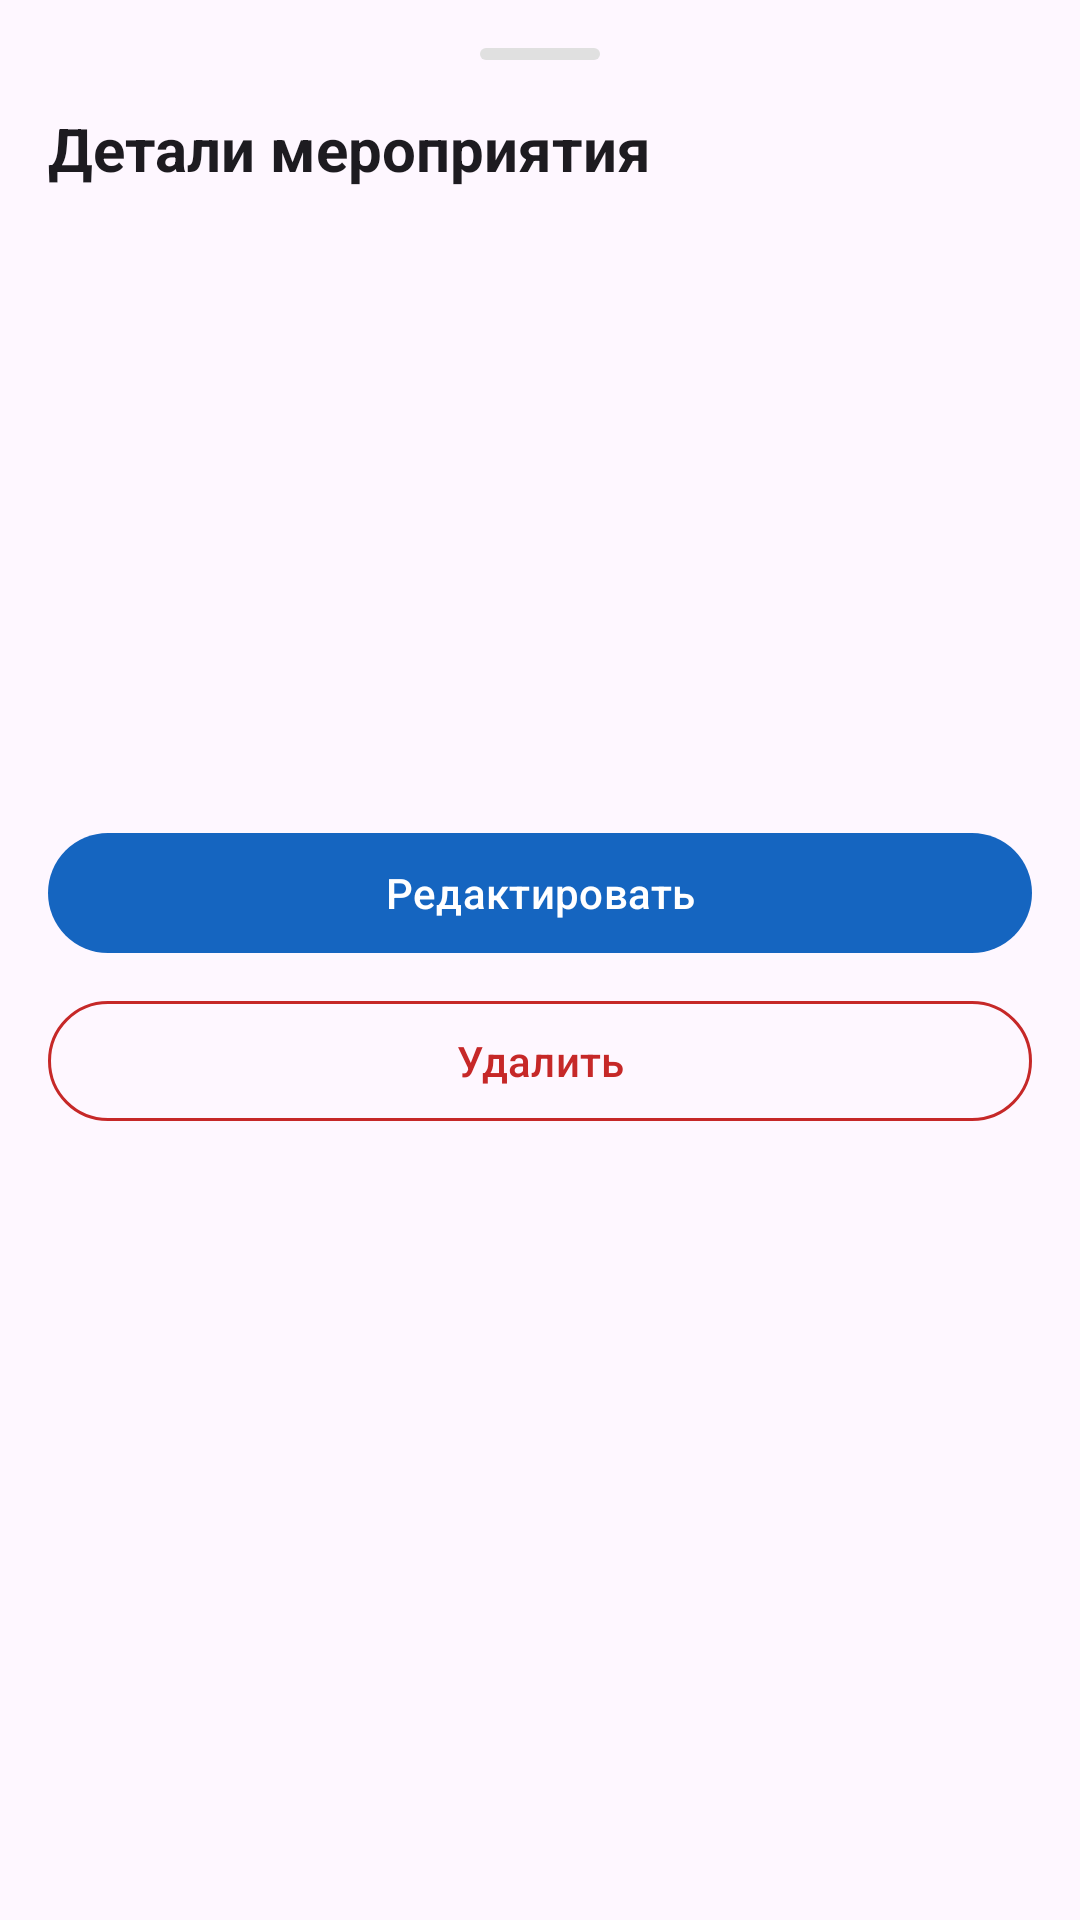

Android layout source for this screen:
<!-- AndroidManifest.xml: application theme Theme.RoomBooking -->
<!-- res/layout/fragment_event_detail.xml -->
<?xml version="1.0" encoding="utf-8"?>

<androidx.core.widget.NestedScrollView xmlns:android="http://schemas.android.com/apk/res/android"
    xmlns:app="http://schemas.android.com/apk/res-auto"
    android:layout_width="match_parent"
    android:layout_height="wrap_content">

    <LinearLayout
        android:layout_width="match_parent"
        android:layout_height="wrap_content"
        android:orientation="vertical"
        android:padding="16dp">

        <View
            android:layout_width="40dp"
            android:layout_height="4dp"
            android:layout_gravity="center_horizontal"
            android:layout_marginBottom="16dp"
            android:background="@drawable/ic_bottom_sheet_handle" />

        <TextView
            android:layout_width="wrap_content"
            android:layout_height="wrap_content"
            android:text="Детали мероприятия"
            android:textSize="20sp"
            android:textStyle="bold"
            android:layout_marginBottom="16dp"
            android:textColor="?attr/colorOnSurface" />

            <TextView android:id="@+id/tv_title" android:layout_width="match_parent"
                android:layout_height="wrap_content" android:textSize="22sp" android:textStyle="bold" />
            <TextView android:id="@+id/tv_room" android:layout_width="match_parent"
                android:layout_height="wrap_content" android:textSize="14sp"
                android:textColor="?attr/colorOnSurfaceVariant" android:layout_marginTop="6dp" />
            <TextView android:id="@+id/tv_date" android:layout_width="match_parent"
                android:layout_height="wrap_content" android:textSize="14sp" android:layout_marginTop="4dp" />
            <TextView android:id="@+id/tv_time" android:layout_width="match_parent"
                android:layout_height="wrap_content" android:textSize="14sp" android:layout_marginTop="4dp" />
            <TextView android:id="@+id/tv_description" android:layout_width="match_parent"
                android:layout_height="wrap_content" android:textSize="14sp" android:layout_marginTop="8dp" />
            <TextView android:id="@+id/tv_participants" android:layout_width="match_parent"
                android:layout_height="wrap_content" android:textSize="14sp" android:layout_marginTop="4dp" />
            <TextView android:id="@+id/tv_sync_status" android:layout_width="match_parent"
                android:layout_height="wrap_content" android:textSize="12sp"
                android:textColor="?attr/colorOnSurfaceVariant" android:layout_marginTop="8dp" />

            <com.google.android.material.button.MaterialButton
                android:id="@+id/btn_edit" android:layout_width="match_parent"
                android:layout_height="wrap_content" android:layout_marginTop="20dp"
                android:textColor="@color/white"
                app:backgroundTint="@color/md_blue_700"
                android:text="Редактировать" />

            <com.google.android.material.button.MaterialButton
                android:id="@+id/btn_delete" android:layout_width="match_parent"
                android:layout_height="wrap_content" android:layout_marginTop="8dp"
                style="@style/Widget.Material3.Button.OutlinedButton"
                android:textColor="@color/color_error"
                app:strokeColor="@color/color_error"
                android:text="Удалить" />
        </LinearLayout>
    </androidx.core.widget.NestedScrollView>
<!-- resources referenced by this layout -->
<resources>
  <color name="color_error">#C62828</color>
  <color name="md_blue_700">#1565C0</color>
  <color name="white">#FFFFFF</color>
  <!-- drawable ic_bottom_sheet_handle (drawable) -->
  <?xml version="1.0" encoding="utf-8"?>
  
  <shape xmlns:android="http://schemas.android.com/apk/res/android">
      <solid android:color="#E0E0E0" />
      <corners android:radius="4dp" />
      <size android:width="40dp" android:height="4dp" />
  </shape>
  <style name="Theme.RoomBooking" parent="Theme.Material3.DayNight.NoActionBar">
          <item name="colorPrimary">@color/md_blue_700</item>
          <item name="colorOnPrimary">@color/white</item>
          <item name="colorPrimaryContainer">@color/md_blue_100</item>
          <item name="colorSecondary">@color/md_teal_700</item>
          <item name="colorSurface">@color/surface</item>
          <item name="android:statusBarColor">@color/md_blue_700</item>
          <item name="bottomSheetDialogTheme">@style/AppBottomSheetDialogTheme</item>
      </style>
  <color name="md_blue_100">#BBDEFB</color>
  <color name="md_teal_700">#00796B</color>
  <color name="surface">#FAFAFA</color>
  <style name="AppBottomSheetDialogTheme" parent="Theme.Material3.DayNight.BottomSheetDialog">
          <item name="bottomSheetStyle">@style/AppBottomSheetStyle</item>
      </style>
  <style name="AppBottomSheetStyle" parent="Widget.Design.BottomSheet.Modal">
          <item name="android:background">?attr/colorSurface</item>
          <item name="shapeAppearance">@style/ShapeAppearance.App.BottomSheet</item>
          <item name="backgroundTint">?attr/colorSurface</item>
      </style>
  <style name="ShapeAppearance.App.BottomSheet" parent="ShapeAppearance.Material3.LargeComponent">
          <item name="cornerFamily">rounded</item>
          <item name="cornerSizeTopLeft">24dp</item>
          <item name="cornerSizeTopRight">24dp</item>
          <item name="cornerSizeBottomLeft">0dp</item>
          <item name="cornerSizeBottomRight">0dp</item>
      </style>
</resources>
